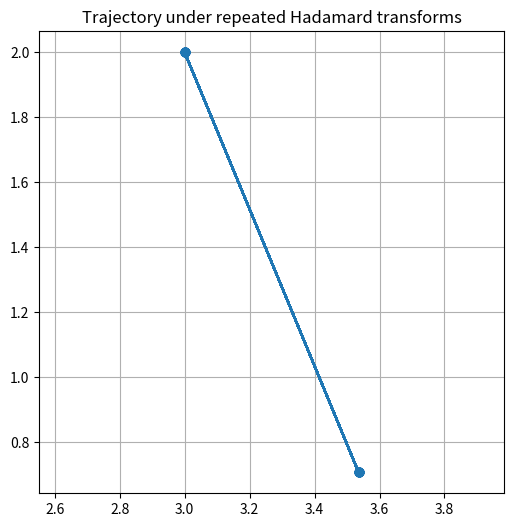

Generate this figure with matplotlib:
import numpy as np
import matplotlib.pyplot as plt

H = np.array([[1, 1], [1, -1]])*(1/np.sqrt(2))
x = np.array([3, 2])

plt.figure(figsize=(6, 6))
plt.scatter(x[0], x[1], c='blue')  # initial point

xs = [x.copy()]
for _ in range(59):
    x = H @ x
    xs.append(x.copy())

xs = np.array(xs)
plt.plot(xs[:, 0], xs[:, 1], marker='o')
plt.title("Trajectory under repeated Hadamard transforms")
plt.grid(True)
plt.axis('equal')
plt.show()
